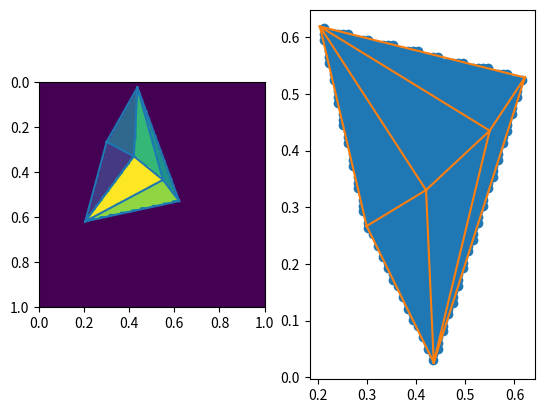

Python code for this plot:
import numpy as np
import matplotlib.pyplot as plt
from scipy.spatial import Delaunay

def getCSM(X, Y):
    XSqr = np.sum(X**2, 1)
    YSqr = np.sum(Y**2, 1)
    return XSqr[:, None] + YSqr[None, :] - 2*X.dot(Y.T)

def getBarycentricCoords(X, idxs, tri, XTri):
    """
    Get the barycentric coordinates of all points
    https://gamedev.stackexchange.com/questions/23743/whats-the-most-efficient-way-to-find-barycentric-coordinates
    
    Parameters
    ---------- 
    X: ndarray (N, 2)
        Points of which to compute barycentric coordinates
    idxs: ndarray(N)
        Indices of each point into the Delaunay triangulation.
    tri: object
        Delaunay triangulation data structure
    XTri: ndarray (K, 2)
        Landmark points into which the delaunay triangle indexes
    
    Returns
    -------
    bary: ndarray (N, 3)
        The barycentric coordinates of each point with respect to its triangle
    """
    a, b, c = [XTri[tri.simplices[idxs][:, k], :] for k in range(3)]
    v0 = b - a
    v1 = c - a
    v2 = X - a
    d00 = np.sum(v0*v0, 1)
    d01 = np.sum(v0*v1, 1)
    d11 = np.sum(v1*v1, 1)
    d20 = np.sum(v2*v0, 1)
    d21 = np.sum(v2*v1, 1)
    denom = d00*d11 - d01*d01
    v = (d11*d20 - d01*d21)/denom
    w = (d00*d21 - d01*d20)/denom
    u = 1.0 - v - w
    return np.array([u, v, w]).T

def getEuclideanFromBarycentric(idxs, tri, XTri, bary):
    """
    Return Euclidean coordinates from a barycentric coordinates
    idxs: ndarray(N)
        Indices of each point into the Delaunay triangulation.
    tri: object
        Delaunay triangulation data structure
    XTri: ndarray (K, 2)
        Landmark points into which the delaunay triangle indexes
    bary: ndarray(N, 3)
        Barycentric coordinates of each point in X with respect to its triangle
    """
    a, b, c = [XTri[tri.simplices[idxs][:, k], :] for k in range(3)]
    u, v, w = bary[:, 0], bary[:, 1], bary[:, 2]
    return u[:, None]*a + v[:, None]*b + w[:, None]*c


def testBarycentricTri():
    """
    Testing point location and barycentric coordinates.
    Plot the indices for the simplices to figure out how point
    location happened, and then go to barycentric and back
    to make sure it's the identity
    """
    np.random.seed(2)
    XTri = np.random.rand(6, 2)
    tri = Delaunay(XTri)
    N = 100
    pix = np.linspace(0, 1, N)
    J, I = np.meshgrid(pix, pix)
    XGrid = np.array([J.flatten(), I.flatten()]).T
    allidxs = tri.find_simplex(XGrid)
    idxs = allidxs[allidxs > -1]
    XGrid = XGrid[allidxs > -1, :]

    bary = getBarycentricCoords(XGrid, idxs, tri, XTri)
    XGridBack = getEuclideanFromBarycentric(idxs, tri, XTri, bary)

    print("Is Cartesian -> Barycentric -> Cartesian Identity?: %s"%np.allclose(XGrid, XGridBack))

    plt.subplot(121)
    plt.imshow(np.reshape(allidxs, (N, N)), extent=(0, 1, 1, 0))
    plt.triplot(XTri[:, 0], XTri[:, 1], triangles=tri.simplices.copy())
    plt.subplot(122)
    #plt.scatter(XGrid[:, 0], XGrid[:, 1], 20, bary)
    plt.scatter(XGridBack[:, 0], XGridBack[:, 1])
    plt.triplot(XTri[:, 0], XTri[:, 1], triangles=tri.simplices.copy(), c='C1')
    plt.show()
    pass

if __name__ == '__main__':
    testBarycentricTri()